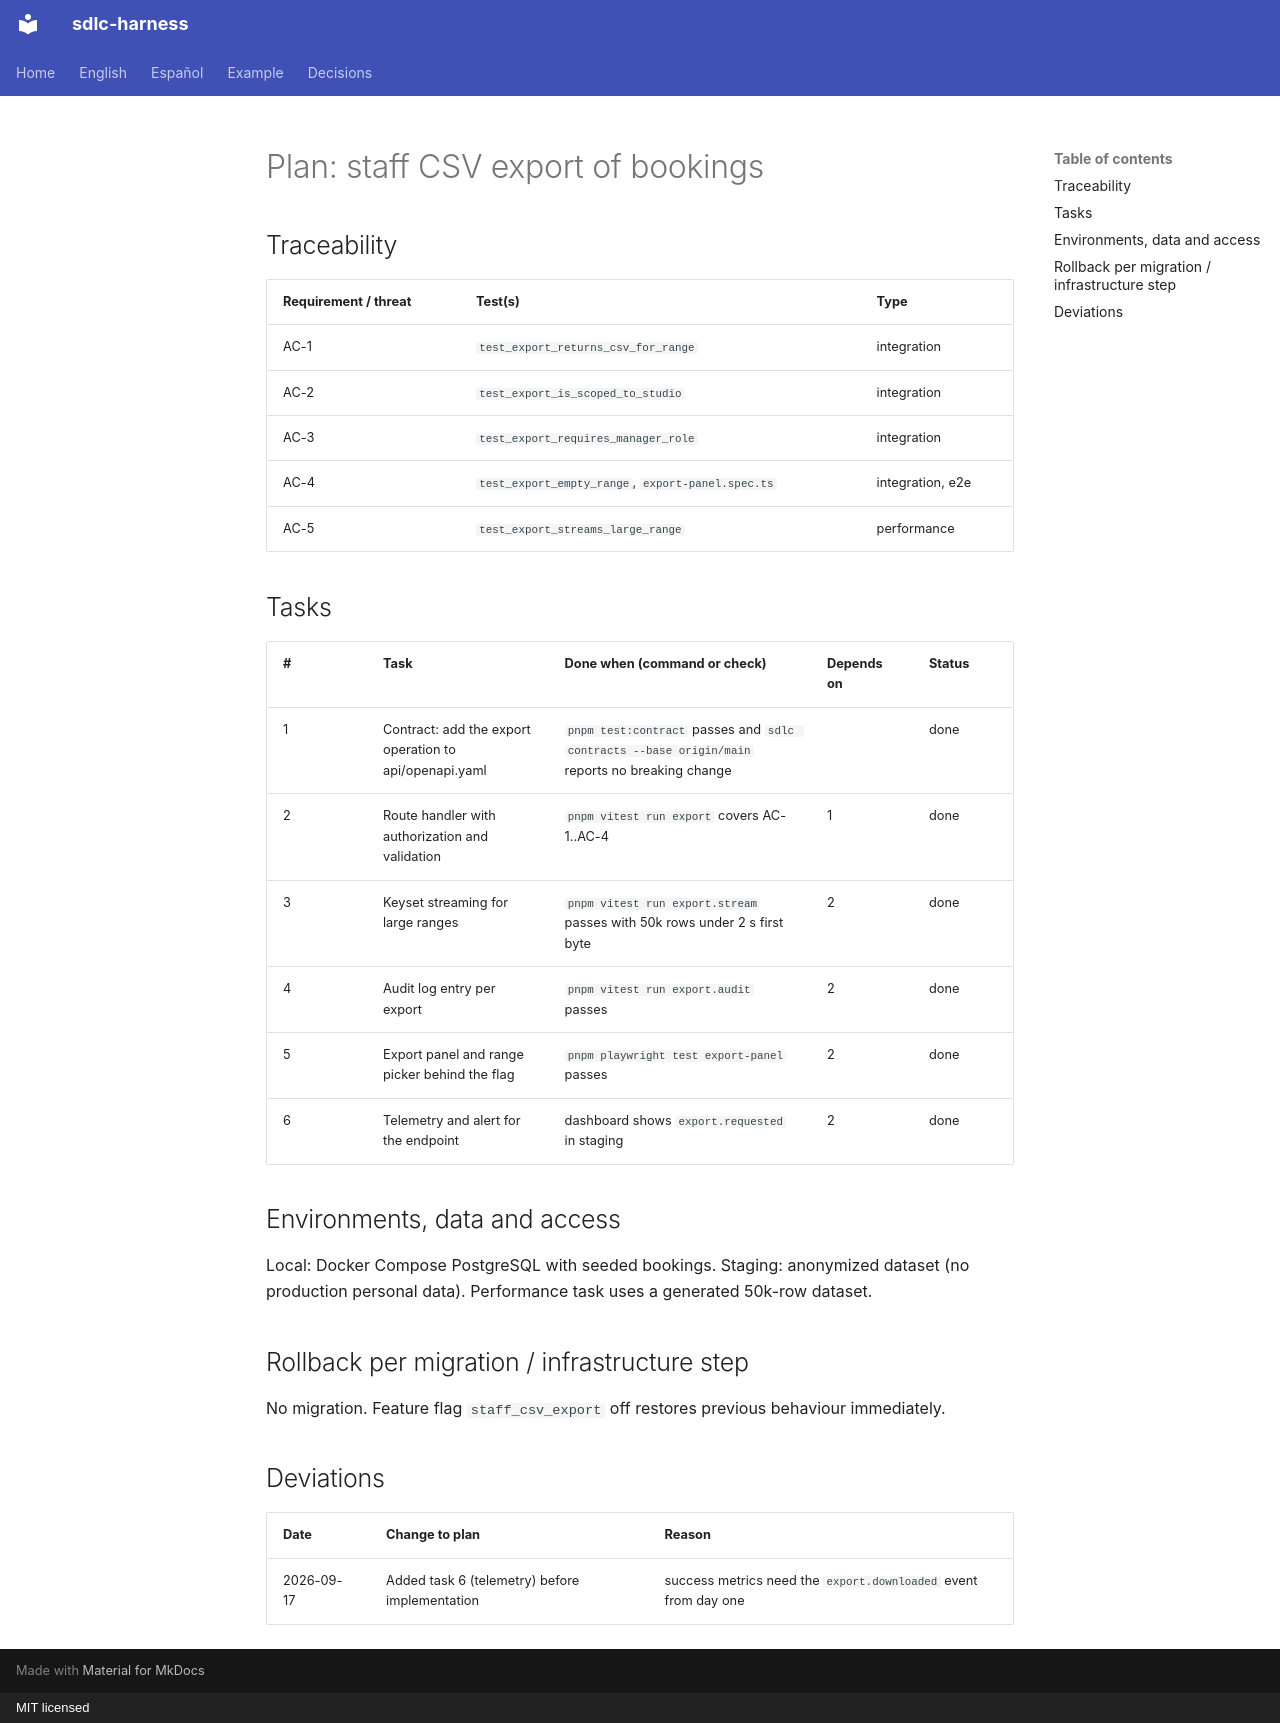

repository: huanrasan/sdlc-harness · page: examples/2026-09-17-staff-csv-export/plan/index.html · generator: mkdocs · copyright: MIT licensed

# Plan: staff CSV export of bookings

## Traceability
| Requirement / threat | Test(s) | Type |
|---|---|---|
| AC-1 | `test_export_returns_csv_for_range` | integration |
| AC-2 | `test_export_is_scoped_to_studio` | integration |
| AC-3 | `test_export_requires_manager_role` | integration |
| AC-4 | `test_export_empty_range`, `export-panel.spec.ts` | integration, e2e |
| AC-5 | `test_export_streams_large_range` | performance |

## Tasks
| # | Task | Done when (command or check) | Depends on | Status |
|---|---|---|---|---|
| 1 | Contract: add the export operation to api/openapi.yaml | `pnpm test:contract` passes and `sdlc contracts --base origin/main` reports no breaking change | | done |
| 2 | Route handler with authorization and validation | `pnpm vitest run export` covers AC-1..AC-4 | 1 | done |
| 3 | Keyset streaming for large ranges | `pnpm vitest run export.stream` passes with 50k rows under 2 s first byte | 2 | done |
| 4 | Audit log entry per export | `pnpm vitest run export.audit` passes | 2 | done |
| 5 | Export panel and range picker behind the flag | `pnpm playwright test export-panel` passes | 2 | done |
| 6 | Telemetry and alert for the endpoint | dashboard shows `export.requested` in staging | 2 | done |

## Environments, data and access
Local: Docker Compose PostgreSQL with seeded bookings. Staging: anonymized dataset (no production personal data).
Performance task uses a generated 50k-row dataset.

## Rollback per migration / infrastructure step
No migration. Feature flag `staff_csv_export` off restores previous behaviour immediately.

## Deviations
| Date | Change to plan | Reason |
|---|---|---|
| 2026-09-17 | Added task 6 (telemetry) before implementation | success metrics need the `export.downloaded` event from day one |
